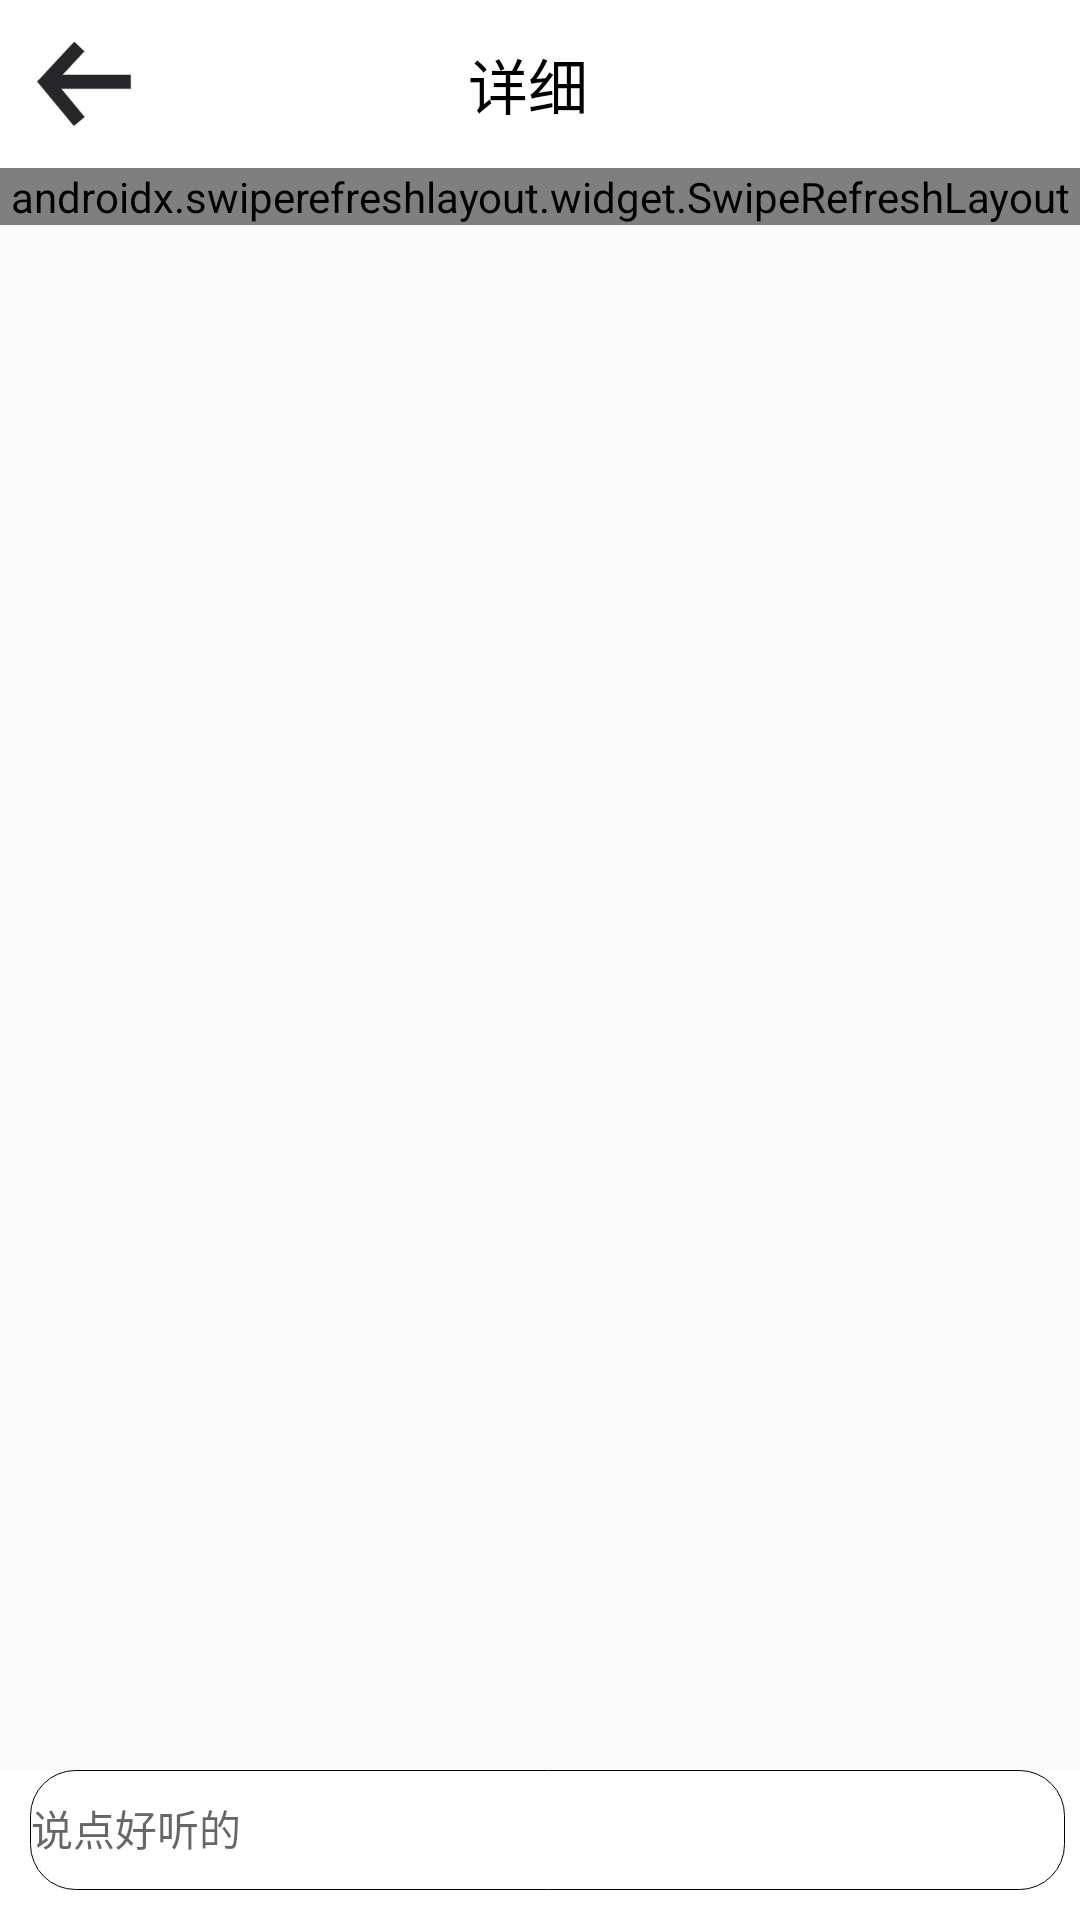

Write the Android layout XML for this screen, with the resource values it uses.
<!-- AndroidManifest.xml: application theme Theme.AppCompat.Light.NoActionBar -->
<!-- res/layout/activity_mainxiangxi.xml -->
<?xml version="1.0" encoding="utf-8"?>
<RelativeLayout xmlns:android="http://schemas.android.com/apk/res/android"
    xmlns:app="http://schemas.android.com/apk/res-auto"
    xmlns:tools="http://schemas.android.com/tools"
    android:layout_width="match_parent"
    android:layout_height="match_parent"

    tools:context=".Mainxiangxi">
    <androidx.appcompat.widget.Toolbar
        android:id="@+id/xiangxibar"
        android:layout_width="match_parent"
        android:layout_height="?attr/actionBarSize"
        android:background="@color/white"
        app:navigationIcon="@mipmap/back1"
        app:title="详细"
        app:titleMarginStart="100dp"
        app:titleTextColor="@color/black">

    </androidx.appcompat.widget.Toolbar>

    <androidx.swiperefreshlayout.widget.SwipeRefreshLayout
        android:id="@+id/xiangxirefresh"
        android:layout_below="@id/xiangxibar"
        android:layout_width="match_parent"
        android:layout_height="wrap_content">
    <androidx.recyclerview.widget.RecyclerView
        android:layout_width="match_parent"
        android:layout_height="wrap_content"
        android:layout_below="@+id/xiangxibar"
        android:id="@+id/commentrv"
        android:paddingBottom="50dp"
        ></androidx.recyclerview.widget.RecyclerView>
    </androidx.swiperefreshlayout.widget.SwipeRefreshLayout>
    <LinearLayout
        android:id="@+id/linee"
        android:layout_width="match_parent"
        android:layout_height="50dp"
        android:orientation="horizontal"
        android:background="@color/white"

        android:layout_alignParentBottom="true"
        >

        <LinearLayout
            android:layout_width="10dp"
            android:layout_height="wrap_content">

        </LinearLayout>
        <TextView
            android:id="@+id/comtext"
            android:layout_width="wrap_content"
            android:layout_height="40dp"
            android:hint="说点好听的"
            android:gravity="center|left"
            android:textColor="@color/black"
            android:background="@drawable/commentyj"
            android:layout_weight="5"
            ></TextView>
        <LinearLayout
            android:layout_width="5dp"
            android:layout_height="wrap_content"></LinearLayout>

    </LinearLayout>

</RelativeLayout>
<!-- resources referenced by this layout -->
<resources>
  <!-- drawable commentyj (drawable) -->
  <?xml version="1.0" encoding="utf-8"?>
  <shape xmlns:android="http://schemas.android.com/apk/res/android" >
  
      <solid android:color="@color/white" />
  
      <stroke
          android:width="0.1dp"
          android:color="@color/black" />
  
      <padding
          android:bottom="1dp"
          android:left="0.5dp"
          android:right="0.5dp"
          android:top="0dp" />
      <corners android:topLeftRadius="15dip"
          android:topRightRadius="15dip"
          android:bottomRightRadius="15dip"
          android:bottomLeftRadius="15dip"/>
  
  </shape>
  <!-- mipmap back1: png bitmap (mipmap-xxxhdpi, 3755 bytes) -->
  <!-- not gathered from this repository: default colours our renderer supplied (Android Studio template values) -->
  <color name="black">#FF000000</color>
  <color name="white">#FFFFFFFF</color>
</resources>
